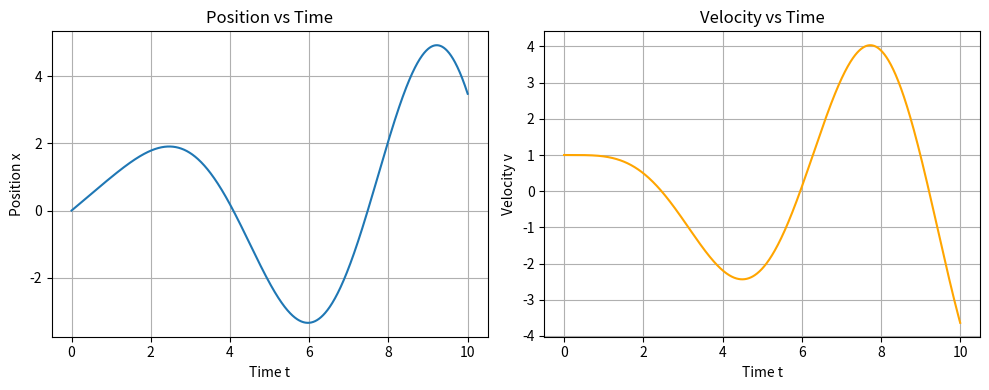

Generate this figure with matplotlib:
"""
Symplectic (semi-implicit) Euler for the forced oscillator:
y''(t) + y(t) = sin(t),   y(0) = 0,  y'(0) = 1
Integrated as the first-order system:
    x' = v
    v' = -x + sin(t)
Plots position and velocity vs time.
"""

import numpy as np
import matplotlib.pyplot as plt

# Parameters
T = 10.0
h = 0.01
N = int(T / h) + 1
t = np.linspace(0, T, N)

# Initial conditions
x = np.zeros(N)
v = np.zeros(N)
x[0] = 0
v[0] = 1

# Symplectic Euler integration
for n in range(1, N):
    x[n] = x[n-1] + h * v[n-1]
    v[n] = v[n-1] + h * (-x[n-1] + np.sin(t[n-1]))

# Plot position and velocity
plt.figure(figsize=(10,4))
plt.subplot(1,2,1)
plt.plot(t, x, label='x (position)')
plt.xlabel('Time t')
plt.ylabel('Position x')
plt.grid(True)
plt.title('Position vs Time')

plt.subplot(1,2,2)
plt.plot(t, v, color='orange', label='v (velocity)')
plt.xlabel('Time t')
plt.ylabel('Velocity v')
plt.grid(True)
plt.title('Velocity vs Time')

plt.tight_layout()
plt.show()